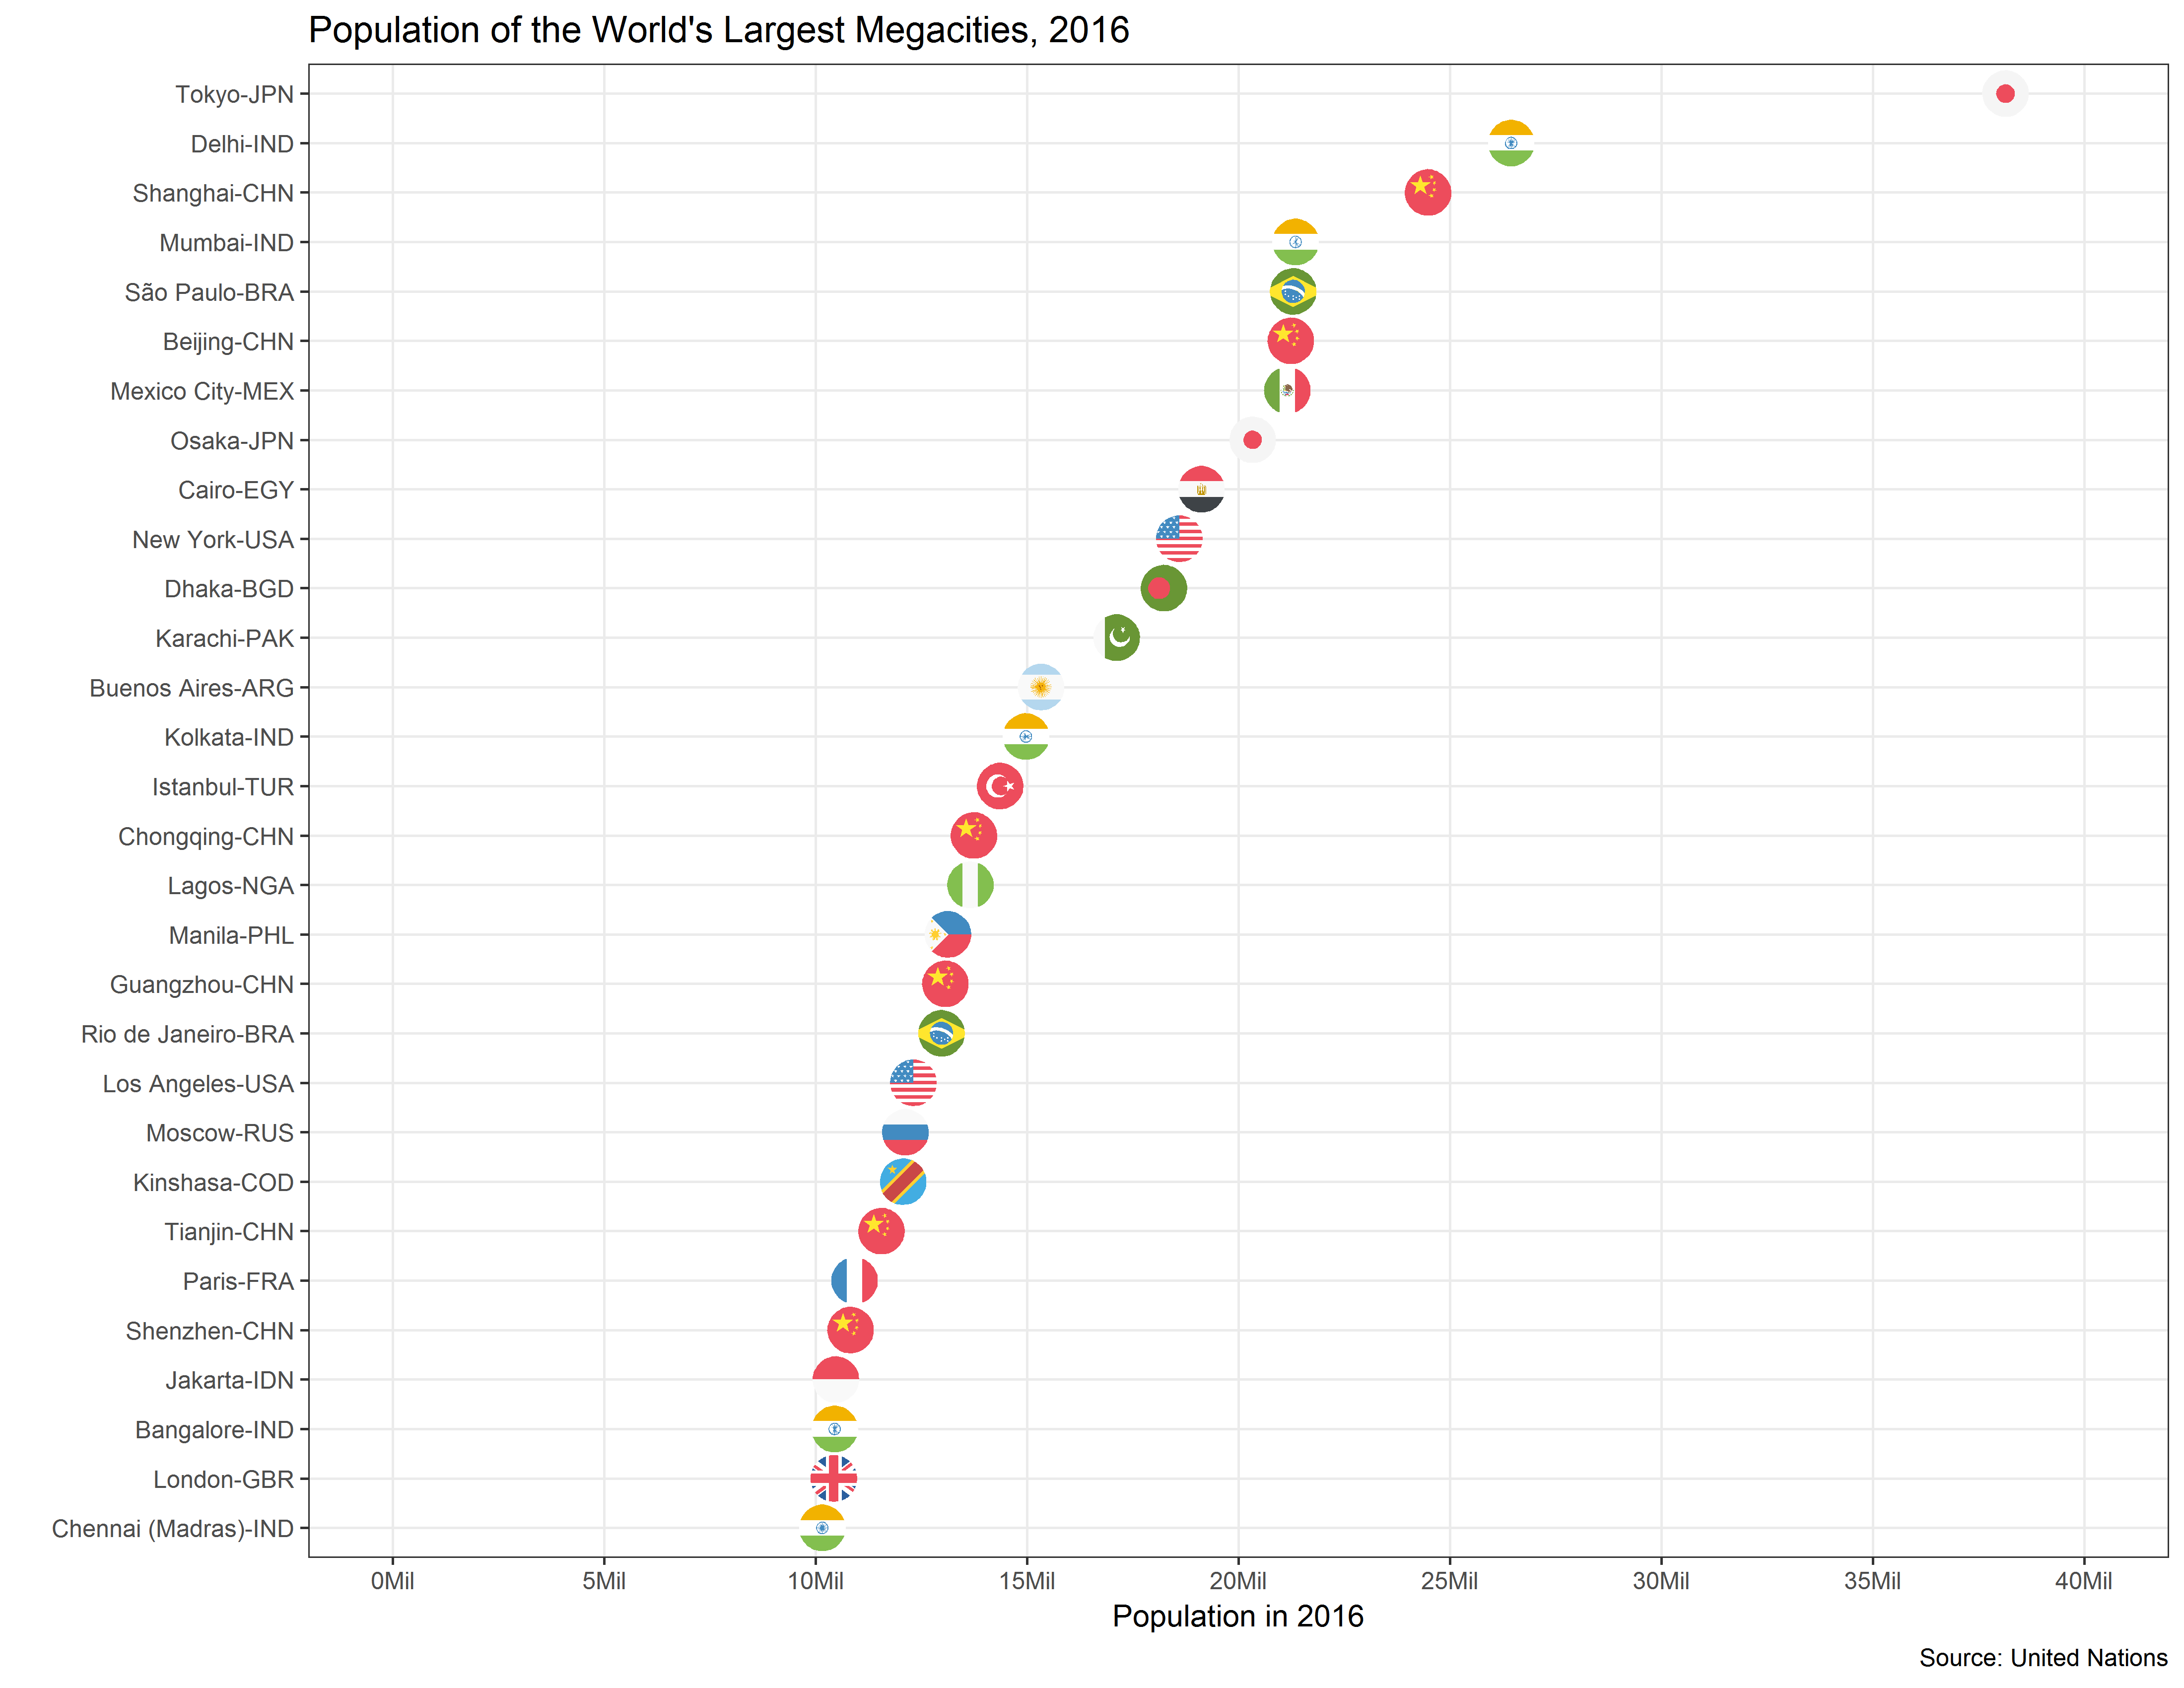

This figure's R source:
###########################################
# largest metro areas
# UN 2016 data from
# https://www.thoughtco.com/the-largest-cities-in-the-world-4163437
###########################################

rm(list=ls())
library(tidyverse)
library('ggflags')

graphics.off()
windows(record=TRUE)

df = read.csv('city-pop-2016.csv', fileEncoding = 'UTF-8',
              stringsAsFactors = FALSE) %>%
      mutate(city_label = paste0(city,'-',country_code))

ggplot(data=df, aes(x=pop, y=reorder(city_label,pop),
                    country=short_code)) +
           geom_flag(size=7) +
           scale_country(guide=FALSE) +
           scale_x_continuous(limits=c(0,40000),
                              breaks=seq(0,40000,5000),
                              minor_breaks = NULL,
                              labels=paste0(seq(0,40,5),'Mil')) +
           labs(title='Population of the World\'s Largest Megacities, 2016',
                caption = 'Source: United Nations',
                x = 'Population in 2016',
                y = '') +
           theme_bw()

ggsave(file='city-pop-2016.png',
       width=11, height=8.5, units='in', dpi=400)

